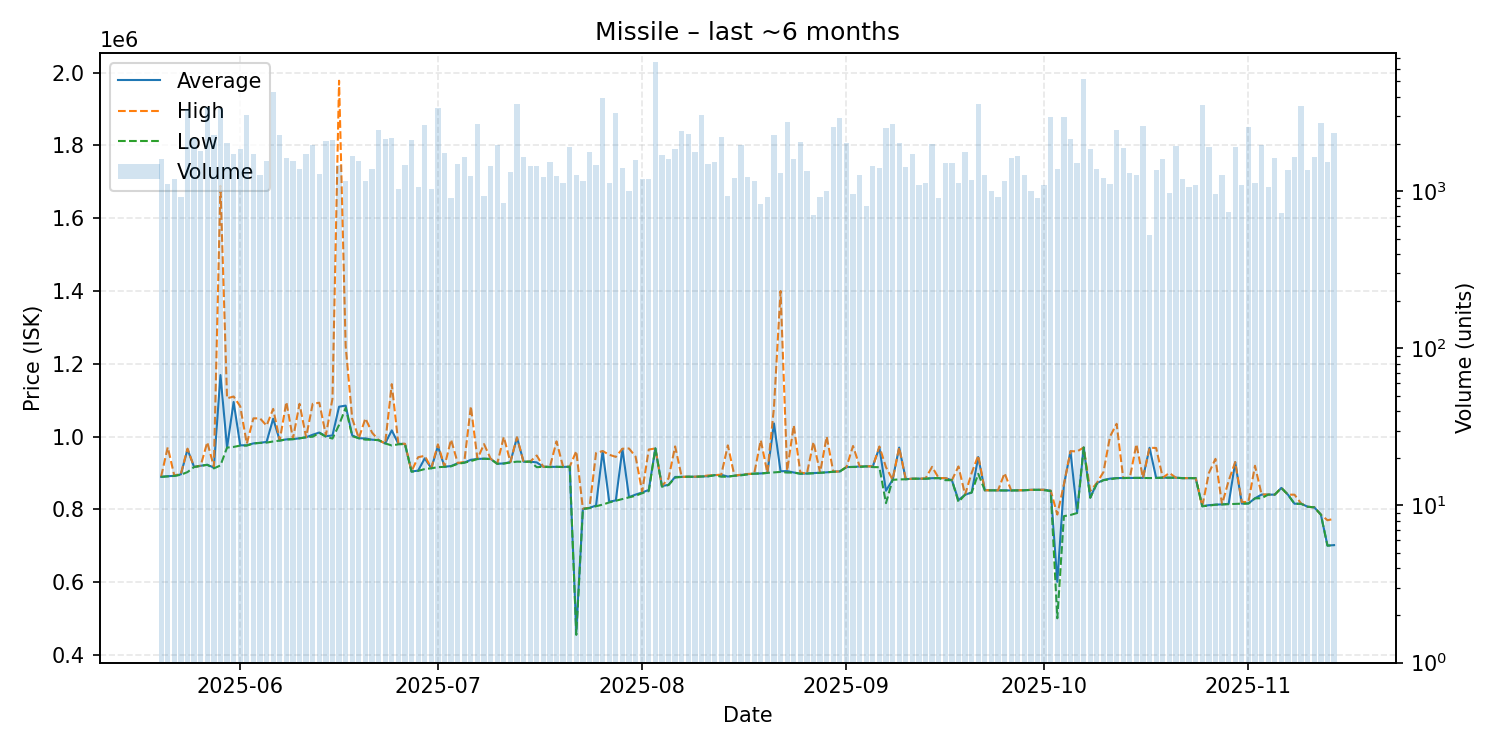

Data behind this chart, as committed beside it:
date, average, highest, lowest, order_count, volume
2025-05-20, 889300, 890300, 889200, 288, 1602
2025-05-21, 890900, 970600, 890600, 240, 1117
2025-05-22, 892000, 892500, 891800, 213, 1205
2025-05-23, 896100, 898200, 895100, 217, 920
2025-05-24, 964900, 966800, 902300, 331, 3331
2025-05-25, 916300, 916300, 916200, 335, 2175
2025-05-26, 919700, 920100, 919500, 299, 1792
2025-05-27, 922300, 984400, 922300, 288, 3419
2025-05-28, 914800, 917300, 912500, 329, 2287
2025-05-29, 1169000, 1689000, 920600, 367, 3406
2025-05-30, 969700, 1105000, 969600, 341, 2042
2025-05-31, 1095000, 1110000, 971500, 374, 1723
2025-06-01, 975900, 1083000, 975100, 393, 1857
2025-06-02, 976000, 980600, 975200, 354, 3067
2025-06-03, 981200, 1050000, 981000, 309, 1718
2025-06-04, 982700, 1050000, 982500, 255, 1260
2025-06-05, 985300, 1030000, 983300, 300, 1549
2025-06-06, 1049000, 1076000, 986500, 344, 4299
2025-06-07, 989100, 989800, 988800, 327, 2273
2025-06-08, 992200, 1095000, 992000, 358, 1617
2025-06-09, 993000, 993950, 992600, 283, 1553
2025-06-10, 995200, 1090000, 995100, 280, 1388
2025-06-11, 998000, 998000, 998000, 254, 1733
2025-06-12, 1005000, 1090000, 999600, 276, 1974
2025-06-13, 1011000, 1093000, 1010000, 271, 1283
2025-06-14, 1001000, 1004000, 999600, 337, 2096
2025-06-15, 1003000, 1104000, 994500, 291, 2117
2025-06-16, 1082000, 1978000, 1032000, 274, 1477
2025-06-17, 1085000, 1249000, 1079000, 267, 1170
2025-06-18, 1003000, 1049000, 1001000, 246, 1665
2025-06-19, 995300, 995400, 995300, 259, 1561
2025-06-20, 994900, 1050000, 991500, 286, 1158
2025-06-21, 991400, 1011000, 991300, 316, 1381
2025-06-22, 990100, 990100, 990100, 315, 2470
2025-06-23, 981100, 981100, 981100, 275, 2161
2025-06-24, 1017000, 1144000, 975500, 282, 2183
2025-06-25, 980100, 980200, 978600, 216, 1033
2025-06-26, 979600, 980100, 979500, 269, 1479
2025-06-27, 904000, 904600, 903300, 251, 2113
2025-06-28, 906300, 943250, 905600, 270, 1070
2025-06-29, 940000, 946900, 910700, 341, 2629
2025-06-30, 912800, 913300, 912800, 239, 1027
2025-07-01, 973300, 978600, 915900, 302, 3383
2025-07-02, 916900, 918000, 916800, 269, 1764
2025-07-03, 919000, 991700, 918200, 232, 903
2025-07-04, 926500, 927500, 925000, 245, 1501
2025-07-05, 928300, 929800, 928100, 285, 1649
2025-07-06, 936100, 1083000, 932500, 282, 1258
2025-07-07, 938500, 938800, 938100, 276, 2696
2025-07-08, 939100, 979200, 939000, 266, 929
2025-07-09, 938700, 939100, 938000, 233, 1458
2025-07-10, 925300, 925300, 925200, 246, 1960
2025-07-11, 926100, 999000, 925800, 241, 840
2025-07-12, 929800, 929800, 928600, 291, 1328
2025-07-13, 997200, 997800, 931000, 329, 3616
2025-07-14, 930700, 930800, 930700, 224, 1650
2025-07-15, 931100, 931100, 931000, 223, 1458
2025-07-16, 928900, 948000, 915800, 245, 1443
2025-07-17, 917000, 917000, 916800, 239, 1228
2025-07-18, 916900, 916900, 916000, 232, 1533
... 119 more rows
